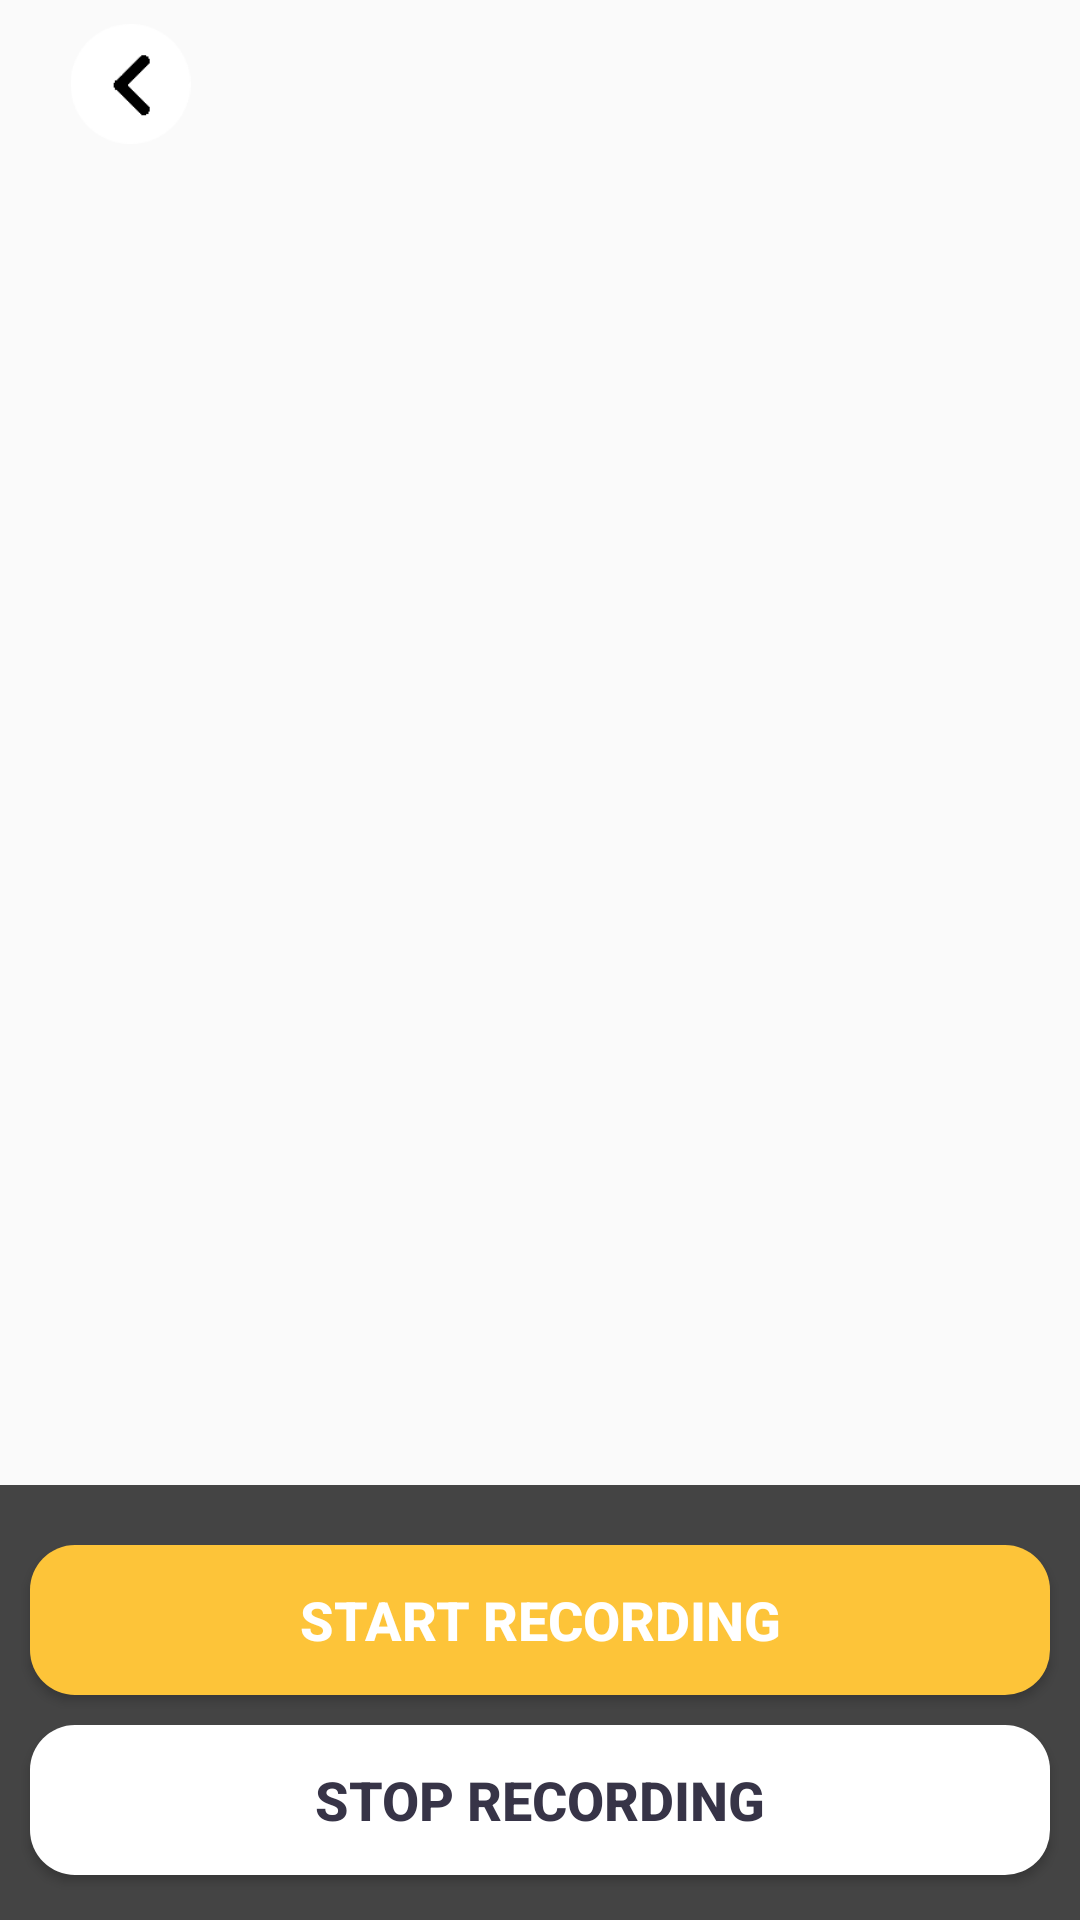

Produce the Android XML layout that renders to this screen, including the resource entries it uses.
<!-- AndroidManifest.xml: application theme AppTheme -->
<!-- res/layout/activity_voice_memo.xml -->
<?xml version="1.0" encoding="utf-8"?>
<RelativeLayout xmlns:android="http://schemas.android.com/apk/res/android"
    android:id="@+id/layout"
    android:layout_width="match_parent"
    android:layout_height="match_parent"
    android:orientation="vertical"
    >


    <LinearLayout
        android:id="@+id/main_area"
        android:layout_width="match_parent"
        android:layout_height="match_parent"
        android:orientation="vertical">

        <include layout="@layout/toolbar_layout" />
    

    <androidx.recyclerview.widget.RecyclerView
        android:id="@+id/msgList"
        android:layout_width="match_parent"
        android:layout_height="0dp"
        android:layout_weight="1" />



    <LinearLayout
        android:layout_width="match_parent"
        android:layout_height="wrap_content"
        android:orientation="vertical"
        android:background="#444"
        android:paddingTop="10dp">
        <Button
            android:id="@+id/startRec"
            android:layout_width="match_parent"
            android:layout_height="50dp"
            android:layout_marginLeft="10dip"
            android:layout_marginTop="10dp"
            android:layout_marginRight="10dip"
            android:text="Start Recording"
            android:background="@drawable/standard_button_bg"
            android:backgroundTint="#FDC439"
            android:padding="10dp"
            android:textColor="#fff"
            android:textSize="18sp"
            android:textStyle="bold" />

        <Button
            android:id="@+id/stopRec"
            android:layout_width="match_parent"
            android:layout_height="50dp"
            android:layout_marginLeft="10dip"
            android:layout_marginTop="10dp"
            android:layout_marginRight="10dip"
            android:layout_marginBottom="15dip"
            android:text="Stop Recording"
            android:background="@drawable/standard_button_bg"
            android:backgroundTint="#fff"
            android:padding="10dp"
            android:textColor="#373447"
            android:textSize="18sp"
            android:textStyle="bold" />
    </LinearLayout>



    </LinearLayout>



</RelativeLayout>
<!-- res/layout/toolbar_layout.xml (included above) -->
<?xml version="1.0" encoding="utf-8"?>
<androidx.appcompat.widget.Toolbar xmlns:android="http://schemas.android.com/apk/res/android"
    xmlns:app="http://schemas.android.com/apk/res-auto"
    android:id="@+id/toolbar"
    android:layout_width="match_parent"
    android:layout_height="?attr/actionBarSize"
    android:minHeight="?attr/actionBarSize"
    app:layout_scrollFlags="scroll|enterAlways"
    app:popupTheme="@style/ThemeOverlay.AppCompat.Light"
    >

    <ImageView
        android:id="@+id/go_back"
        android:paddingLeft="5dp"
        android:layout_width="50dp"
        android:layout_height="40dp"
        android:layout_gravity="center_vertical"
        android:src="@drawable/return_btn"
        />

</androidx.appcompat.widget.Toolbar>
<!-- resources referenced by this layout -->
<resources>
  <!-- drawable return_btn: png bitmap (drawable, 1250 bytes) -->
  <!-- drawable standard_button_bg (drawable) -->
  <?xml version="1.0" encoding="utf-8"?>
  <shape xmlns:android="http://schemas.android.com/apk/res/android">
      
      <corners android:radius="15dp"/>
      
      <solid android:color="@color/colorPrimary"/>
  </shape>
  <style name="AppTheme" parent="Theme.AppCompat.Light.DarkActionBar">
          
          <item name="colorPrimary">@color/colorPrimary</item>
          <item name="colorPrimaryDark">@color/colorPrimaryDark</item>
          <item name="colorAccent">@color/colorAccent</item>
      </style>
  <color name="colorPrimary">#008577</color>
  <color name="colorPrimaryDark">#00574B</color>
  <color name="colorAccent">#FDC439</color>
</resources>
